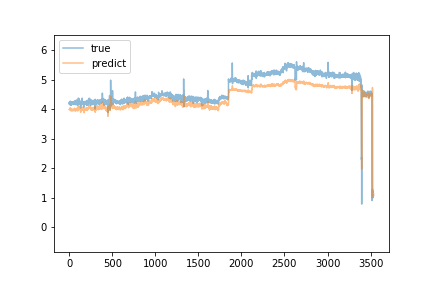

The table this chart was drawn from, first rows:
predict, true
3.987, 4.2
3.997, 4.21
3.994, 4.24
4.004, 4.15
3.988, 4.18
3.982, 4.18
4.005, 4.24
3.991, 4.19
3.984, 4.23
4.017, 4.22
4.011, 4.25
4.024, 4.18
4.009, 4.27
4.049, 4.19
4.019, 4.22
4.011, 4.22
4.028, 4.22
4.008, 4.18
4.005, 4.23
4.002, 4.21
3.982, 4.13
3.953, 4.19
3.965, 4.2
3.983, 4.13
3.939, 4.23
3.963, 4.25
4.002, 4.23
3.985, 4.22
3.992, 4.22
3.987, 4.21
3.996, 4.19
3.986, 4.16
3.968, 4.23
3.981, 4.2
3.978, 4.21
3.964, 4.17
3.938, 4.22
3.977, 4.2
3.977, 4.24
3.991, 4.18
3.982, 4.19
3.962, 4.2
3.96, 4.2
3.958, 4.17
3.954, 4.2
3.951, 4.19
3.956, 4.24
3.981, 4.22
3.972, 4.16
3.957, 4.21
3.972, 4.22
3.967, 4.23
3.989, 4.22
3.984, 4.17
3.964, 4.21
3.982, 4.15
3.943, 4.25
3.981, 4.21
3.984, 4.19
3.959, 4.27
... 3,476 more rows
